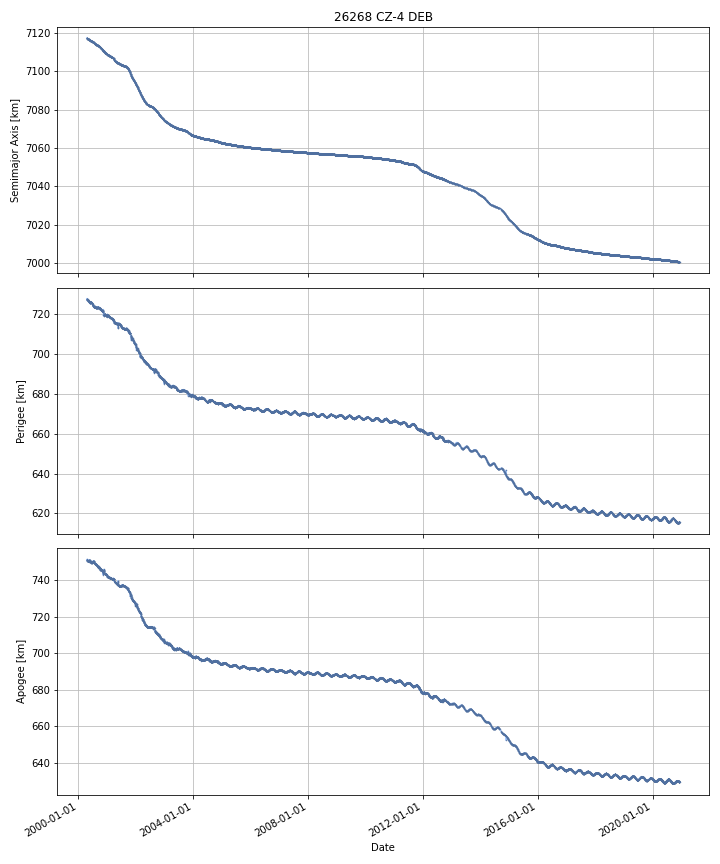

The data file committed next to this chart (first rows):
DATE, SEMIMAJOR_AXIS, PERIAPSIS, APOAPSIS, DOT_SEMIMAJOR_AXIS, DOT_PERIAPSIS, DOT_APOAPSIS
2000-04-19, 7117, 727.5, 750.9, , , 
2000-04-20, 7117, 727.1, 751.2, -0.03927, -0.3381, 0.2595
2000-04-21, 7117, 727, 751.2, -0.04118, -0.06942, -0.01294
2000-04-22, 7117, 726.8, 751.4, -0.03891, -0.2783, 0.2005
2000-04-23, 7117, 726.8, 751.3, -0.04065, -0.003698, -0.0776
2000-04-24, 7117, 727, 751, -0.03793, 0.1871, -0.263
2000-04-25, 7117, 727, 750.9, -0.03789, 0.01829, -0.09406
2000-04-26, 7117, 727.1, 750.7, -0.03586, 0.11, -0.1817
2000-04-27, 7117, 727.1, 750.7, -0.03224, 0.01679, -0.08127
2000-04-28, 7117, 727.1, 750.6, -0.03278, 0.003769, -0.06933
2000-04-29, 7117, 727.1, 750.6, -0.03002, -0.02556, -0.03448
2000-04-30, 7117, 727, 750.6, -0.02888, -0.08596, 0.02821
2000-05-01, 7117, 726.9, 750.6, -0.0282, -0.1129, 0.05648
2000-05-02, 7117, 726.8, 750.6, -0.03066, -0.07266, 0.01134
2000-05-03, 7117, 726.7, 750.7, -0.02823, -0.1181, 0.06166
2000-05-04, 7117, 726.6, 750.7, -0.02792, -0.06224, 0.006402
2000-05-05, 7117, 726.6, 750.7, -0.02698, -0.01499, -0.03896
2000-05-06, 7117, 726.5, 750.7, -0.02366, -0.06535, 0.01803
2000-05-07, 7117, 726.6, 750.6, -0.02392, 0.07995, -0.1278
2000-05-08, 7117, 726.7, 750.5, -0.01946, 0.06984, -0.1088
2000-05-09, 7117, 726.4, 750.7, -0.01588, -0.295, 0.2633
2000-05-10, 7117, 726.4, 750.7, -0.02247, 0.0192, -0.06414
2000-05-11, 7117, 726.2, 750.9, -0.01523, -0.2676, 0.2371
2000-05-12, 7117, 726.1, 750.9, -0.01677, -0.04417, 0.01063
2000-05-13, 7117, 725.9, 751.1, -0.01768, -0.2363, 0.201
2000-05-14, 7117, 725.9, 751.1, -0.02065, -0.01767, -0.02362
2000-05-15, 7117, 725.9, 751, -0.02096, 0.02753, -0.06946
2000-05-16, 7117, 726.1, 750.8, -0.02732, 0.1838, -0.2385
2000-05-17, 7117, 726.1, 750.6, -0.03403, 0.0857, -0.1538
2000-05-18, 7116, 726.5, 750.2, -0.04115, 0.3328, -0.4151
2000-05-19, 7116, 726.3, 750.3, -0.04553, -0.1916, 0.1005
2000-05-20, 7116, 726.1, 750.4, -0.04923, -0.1947, 0.09627
2000-05-21, 7116, 725.7, 750.7, -0.04802, -0.4199, 0.3238
2000-05-22, 7116, 725.6, 750.7, -0.04164, -0.04976, -0.03352
2000-05-23, 7116, 725.5, 750.7, -0.03814, -0.1259, 0.04963
2000-05-24, 7116, 725.3, 750.9, -0.03396, -0.1959, 0.1279
2000-05-25, 7116, 725.4, 750.8, -0.03333, 0.04686, -0.1135
2000-05-26, 7116, 725.3, 750.8, -0.03441, -0.09756, 0.02875
2000-05-27, 7116, 725.1, 750.9, -0.0326, -0.1574, 0.09219
2000-05-28, 7116, 725.1, 750.9, -0.02727, -0.02646, -0.02808
2000-05-29, 7116, 725.2, 750.7, -0.02008, 0.1516, -0.1918
2000-05-30, 7116, 725.7, 750.2, -0.01501, 0.4379, -0.468
2000-05-31, 7116, 725.5, 750.3, -0.01461, -0.1662, 0.137
2000-06-01, 7116, 725.6, 750.2, -0.01225, 0.06313, -0.08764
2000-06-02, 7116, 725.5, 750.3, -0.008764, -0.0554, 0.03787
2000-06-03, 7116, 725.8, 749.9, -0.005143, 0.3388, -0.3491
2000-06-04, 7116, 726, 749.8, -0.01062, 0.1283, -0.1495
2000-06-05, 7116, 725.8, 749.9, -0.009009, -0.138, 0.12
2000-06-06, 7116, 725.8, 749.9, -0.01413, -0.0273, -0.0009566
2000-06-07, 7116, 725.8, 749.9, -0.0155, -0.01502, -0.01599
2000-06-08, 7116, 725.8, 749.9, -0.0164, -0.03427, 0.001463
2000-06-09, 7116, 725.7, 749.9, -0.01752, -0.02708, -0.007949
2000-06-10, 7116, 725.8, 749.8, -0.02055, 0.04855, -0.08965
2000-06-11, 7116, 725.8, 749.7, -0.02263, 0.04209, -0.08736
2000-06-12, 7116, 725.8, 749.7, -0.02477, -0.04717, -0.002375
2000-06-13, 7116, 725.7, 749.7, -0.02823, -0.06283, 0.006363
2000-06-14, 7116, 725.6, 749.7, -0.02613, -0.07512, 0.02286
2000-06-15, 7116, 725.6, 749.7, -0.02593, -0.01354, -0.03832
2000-06-16, 7116, 725.6, 749.7, -0.0264, -0.02606, -0.02674
2000-06-17, 7116, 725.6, 749.6, -0.02841, -0.03543, -0.02139
... 7,480 more rows
